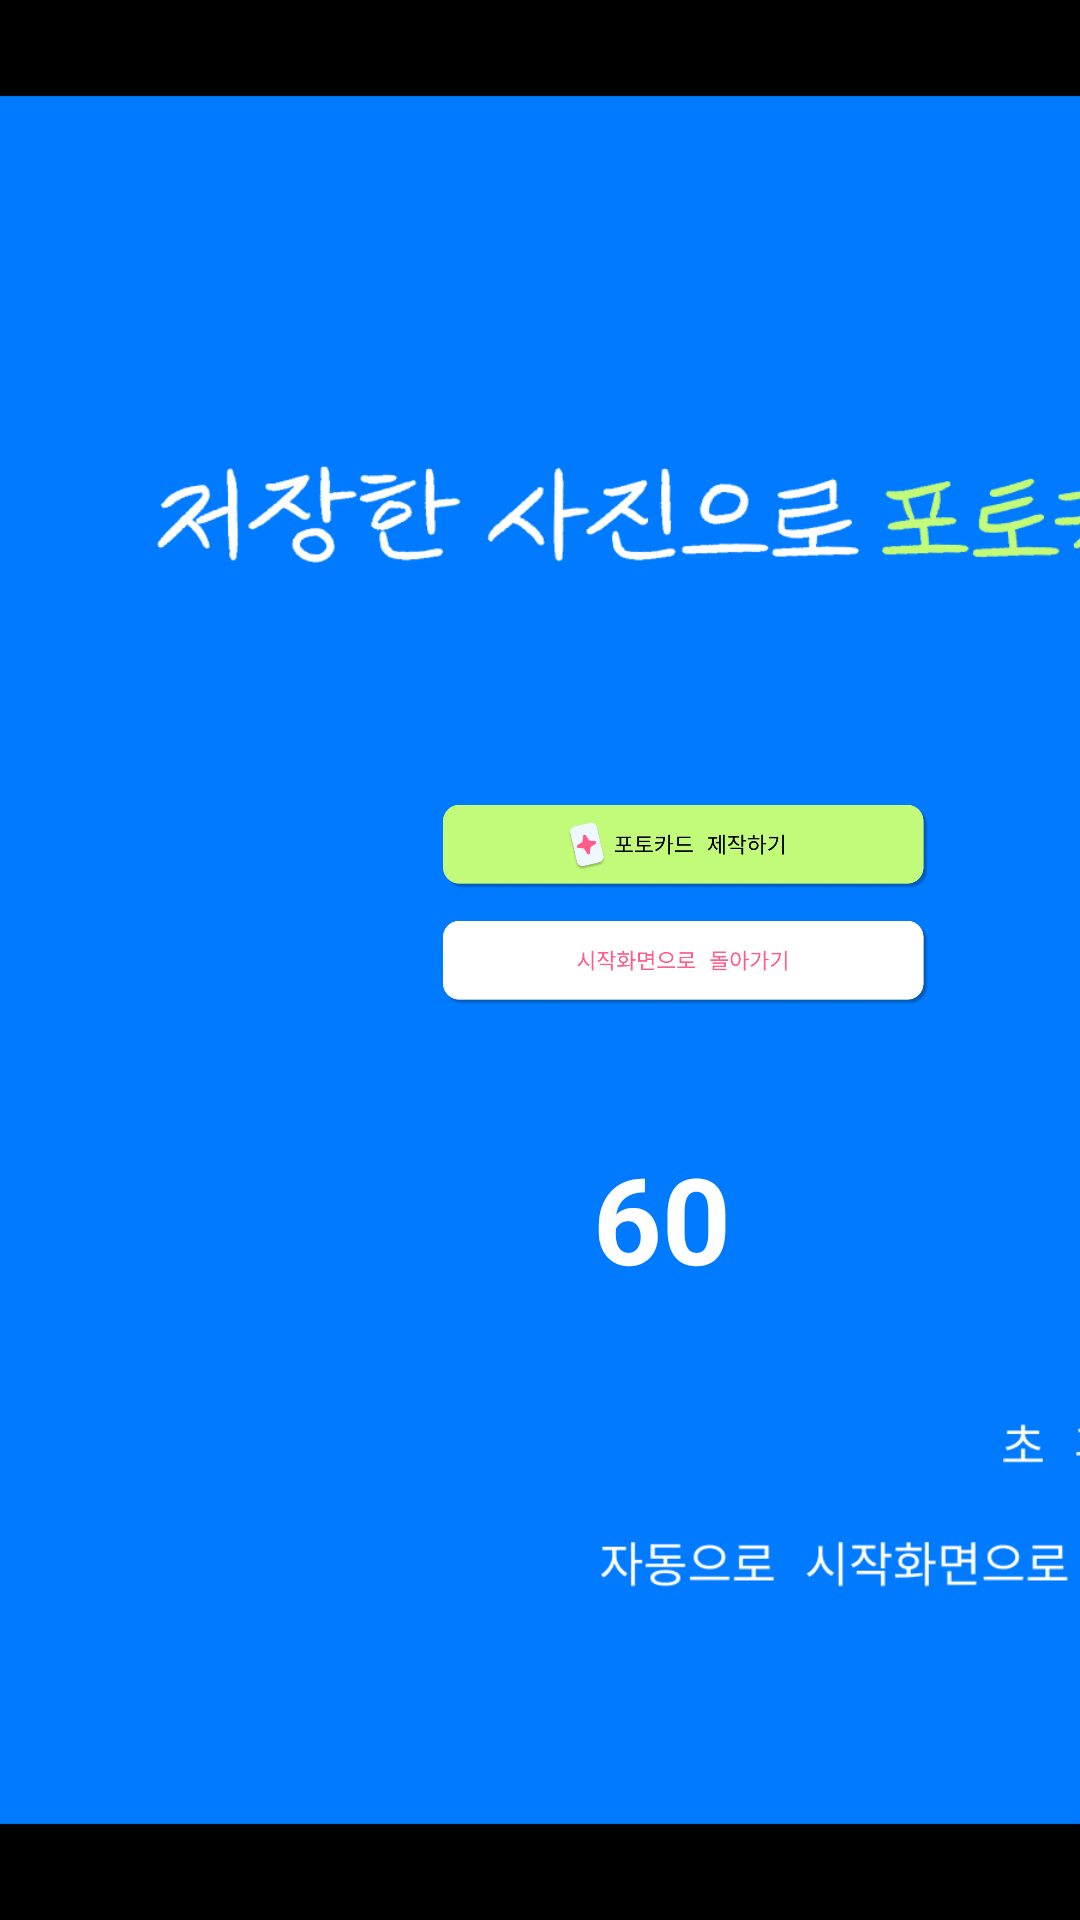

Layout XML and referenced resources for this Android screen:
<!-- AndroidManifest.xml: application theme Theme.FeelemPrintKiosk -->
<!-- res/layout/fragment_second.xml -->
<?xml version="1.0" encoding="utf-8"?>
<androidx.constraintlayout.widget.ConstraintLayout
    xmlns:android="http://schemas.android.com/apk/res/android"
    xmlns:app="http://schemas.android.com/apk/res-auto"
    xmlns:tools="http://schemas.android.com/tools"
    android:layout_width="match_parent"
    android:layout_height="match_parent">

    <ImageView
        android:id="@+id/iv_bg_second"
        android:layout_width="0dp"
        android:layout_height="0dp"
        android:scaleType="centerCrop"
        android:src="@drawable/bg2"
        app:layout_constraintBottom_toBottomOf="parent"
        app:layout_constraintEnd_toEndOf="parent"
        app:layout_constraintStart_toStartOf="parent"
        app:layout_constraintTop_toTopOf="parent" />

    <androidx.constraintlayout.widget.Guideline
        android:id="@+id/gl_vertical_30"
        android:layout_width="wrap_content"
        android:layout_height="wrap_content"
        android:orientation="vertical"
        app:layout_constraintGuide_percent="0.09" />

    <androidx.constraintlayout.widget.Guideline
        android:id="@+id/gl_vertical_70"
        android:layout_width="wrap_content"
        android:layout_height="wrap_content"
        android:orientation="vertical"
        app:layout_constraintGuide_percent="0.41" />

    <ImageView
        android:id="@+id/iv_user_photo"
        android:layout_width="0dp"
        android:layout_height="wrap_content"
        android:background="#FFFFFF"
        android:adjustViewBounds="true"
        android:scaleType="fitCenter"
        app:layout_constraintWidth_percent="0.25"
        app:layout_constraintStart_toStartOf="@id/gl_vertical_30"
        app:layout_constraintTop_toTopOf="parent"
        app:layout_constraintBottom_toBottomOf="parent"
        app:layout_constraintVertical_bias="0.5"
        tools:srcCompat="@tools:sample/avatars" />

    <ImageButton
        android:id="@+id/btn_make_card"
        android:layout_width="0dp"
        android:layout_height="0dp"
        android:layout_marginTop="268dp"
        android:background="@android:color/transparent"
        android:scaleType="fitCenter"
        android:src="@drawable/sel_btn_continue_2"
        app:layout_constraintDimensionRatio="612:108"
        app:layout_constraintStart_toStartOf="@id/gl_vertical_70"
        app:layout_constraintTop_toTopOf="parent"
        app:layout_constraintWidth_percent="0.45" />

    <ImageButton
        android:id="@+id/btn_return_home"
        android:layout_width="0dp"
        android:layout_height="0dp"
        android:layout_marginTop="10dp"
        android:background="@android:color/transparent"
        android:scaleType="fitCenter"
        android:src="@drawable/sel_btn_exit_2"
        app:layout_constraintDimensionRatio="612:108"
        app:layout_constraintStart_toStartOf="@id/gl_vertical_70"
        app:layout_constraintTop_toBottomOf="@id/btn_make_card"
        app:layout_constraintWidth_percent="0.45" />

    <TextView
        android:id="@+id/tv_timer_number"
        android:layout_width="wrap_content"
        android:layout_height="wrap_content"
        android:layout_marginTop="44dp"
        android:text="60"
        android:textColor="#FFFFFF"
        android:textSize="40sp"
        android:textStyle="bold"
        app:layout_constraintEnd_toEndOf="@id/btn_return_home"
        app:layout_constraintHorizontal_bias="0.43"
        app:layout_constraintStart_toStartOf="@id/btn_return_home"
        app:layout_constraintTop_toBottomOf="@id/btn_return_home" />

</androidx.constraintlayout.widget.ConstraintLayout>
<!-- resources referenced by this layout -->
<resources>
  <!-- drawable bg2: png bitmap (drawable, 57532 bytes) -->
  <!-- drawable sel_btn_continue_2 (drawable) -->
  <?xml version="1.0" encoding="utf-8"?>
  <selector xmlns:android="http://schemas.android.com/apk/res/android">
      <item android:drawable="@drawable/continue_btn_pressed_2" android:state_pressed="true"/>
      <item android:drawable="@drawable/continue_btn_2"/>
  </selector>
  <!-- drawable sel_btn_exit_2 (drawable) -->
  <?xml version="1.0" encoding="utf-8"?>
  <selector xmlns:android="http://schemas.android.com/apk/res/android">
      <item android:drawable="@drawable/exit_btn_pressed_2" android:state_pressed="true"/>
      <item android:drawable="@drawable/exit_btn_2"/>
  </selector>
  <style name="Theme.FeelemPrintKiosk" parent="Theme.MaterialComponents.DayNight.NoActionBar">
          <item name="android:windowFullscreen">true</item>
          <item name="android:windowNoTitle">true</item>
          <item name="android:windowContentOverlay">@null</item>
  
          <item name="android:windowLayoutInDisplayCutoutMode" tools:targetApi="o_mr1">shortEdges</item>
      </style>
  <!-- drawable continue_btn_pressed_2: png bitmap (drawable, 18568 bytes) -->
  <!-- drawable continue_btn_2: png bitmap (drawable, 21322 bytes) -->
  <!-- drawable exit_btn_pressed_2: png bitmap (drawable, 17813 bytes) -->
  <!-- drawable exit_btn_2: png bitmap (drawable, 16929 bytes) -->
</resources>
